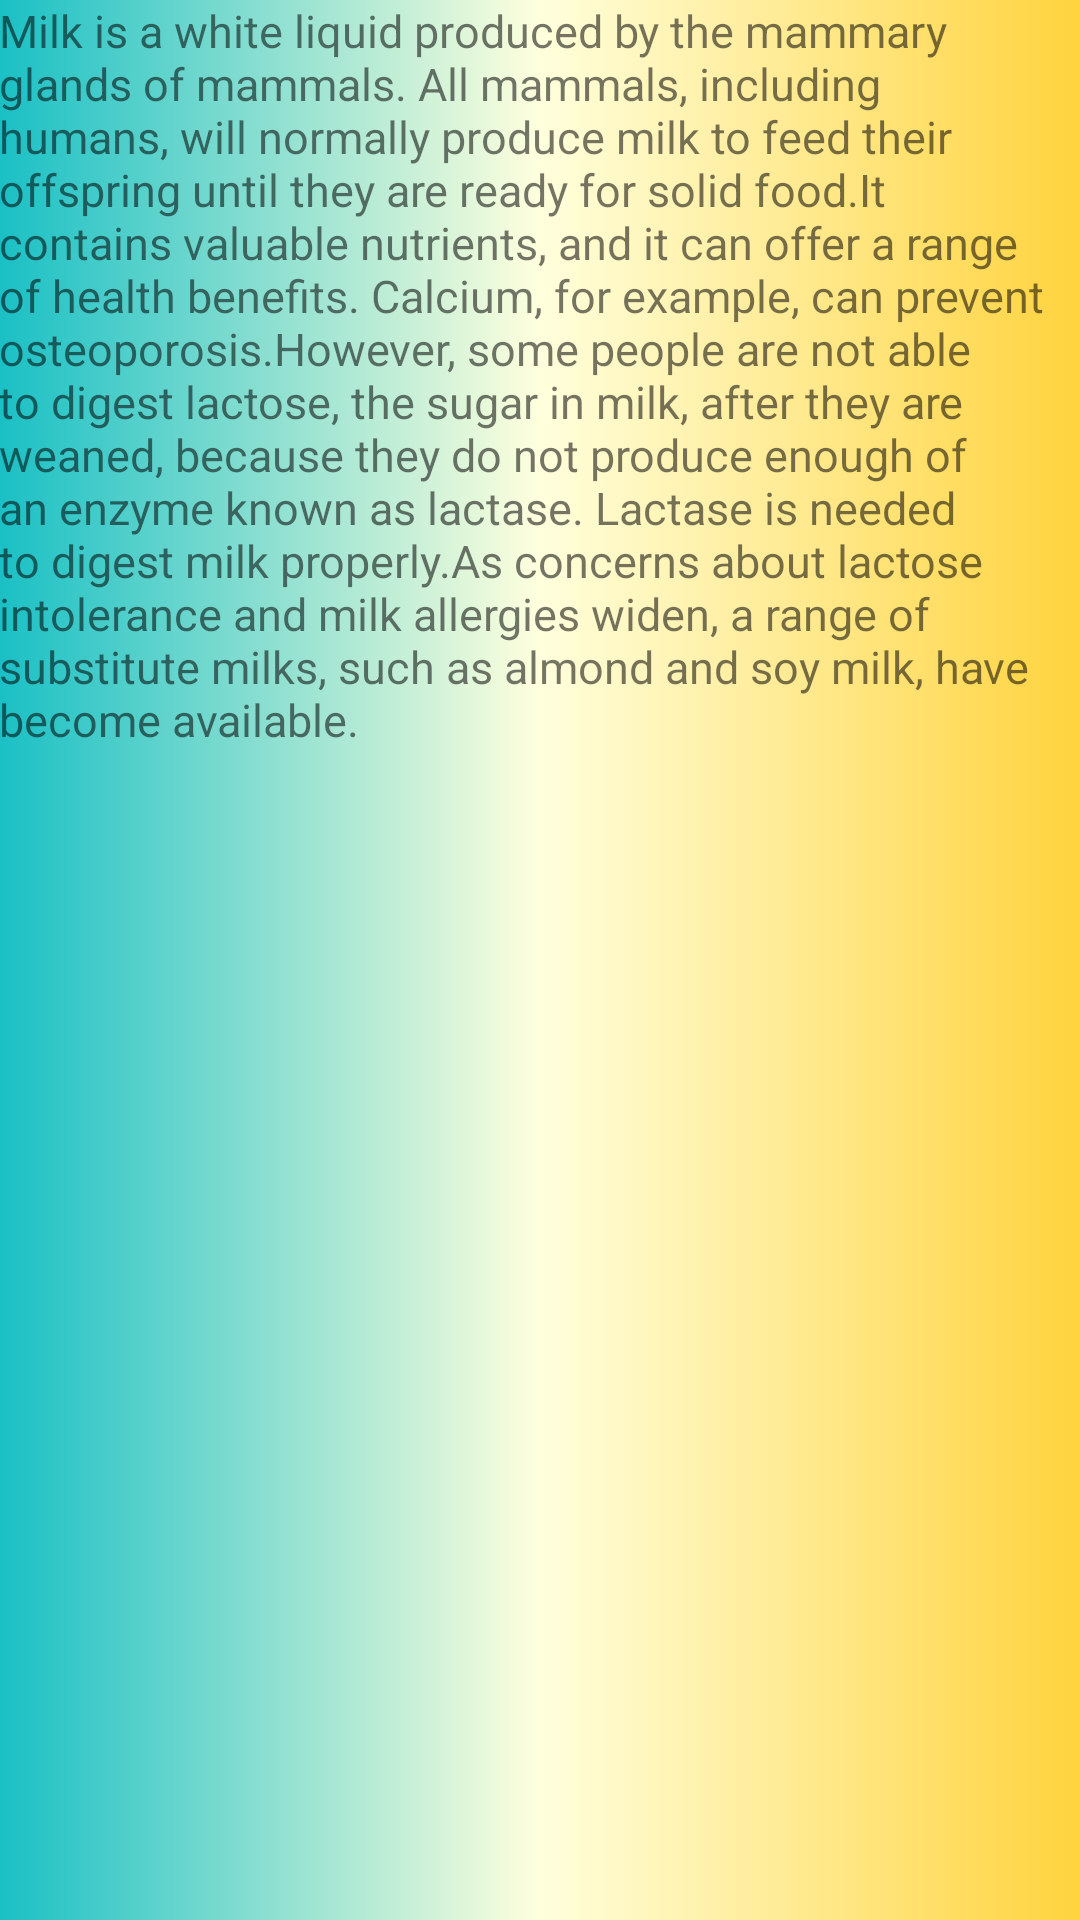

This screen was rendered from an Android layout file. Write that file and the resources it references.
<!-- AndroidManifest.xml: application theme AppTheme -->
<!-- res/layout/activity_milk.xml -->
<?xml version="1.0" encoding="utf-8"?>
<RelativeLayout xmlns:android="http://schemas.android.com/apk/res/android"
    xmlns:tools="http://schemas.android.com/tools"
    android:layout_width="match_parent"
    android:layout_height="match_parent"
    android:paddingBottom="@dimen/activity_vertical_margin"
    android:paddingLeft="@dimen/activity_horizontal_margin"
    android:paddingRight="@dimen/activity_horizontal_margin"
    android:paddingTop="@dimen/activity_vertical_margin"
    android:background="@drawable/back_cust"
    tools:context="com.example.kushani17.SmartHealth.MilkActivity">

    <TextView
        android:layout_width="450dp"
        android:layout_height="280dp"
        android:textSize="15dp"
        android:id="@+id/milktext"
        android:text="Milk is a white liquid produced by the mammary glands of mammals. All mammals, including humans, will normally produce milk to feed their offspring until they are ready for solid food.It contains valuable nutrients, and it can offer a range of health benefits. Calcium, for example, can prevent osteoporosis.However, some people are not able to digest lactose, the sugar in milk, after they are weaned, because they do not produce enough of an enzyme known as lactase. Lactase is needed to digest milk properly.As concerns about lactose intolerance and milk allergies widen, a range of substitute milks, such as almond and soy milk, have become available."
        />
    <TextView
        android:layout_width="match_parent"
        android:layout_height="wrap_content"
        android:id="@+id/linkmilk"
        android:layout_below="@+id/milktext"
        android:textSize="20dp"
        android:gravity="center"
        />

</RelativeLayout>
<!-- resources referenced by this layout -->
<resources>
  <!-- drawable back_cust (drawable) -->
  <?xml version="1.0" encoding="utf-8"?>
  <selector xmlns:android="http://schemas.android.com/apk/res/android">
      <item>
          <shape>
              <corners android:radius="0dp"/>
              <gradient android:startColor="#1AC0C5"
                  android:centerColor="#FFD"
                  android:endColor="#FFD33D"
                  />
          </shape>
  
      </item>
  </selector>
  <style name="AppTheme" parent="Theme.AppCompat.Light.DarkActionBar">
          
          <item name="colorPrimary">@color/colorPrimary</item>
          <item name="colorPrimaryDark">@color/colorPrimaryDark</item>
          <item name="colorAccent">@color/colorAccent</item>
      </style>
  <!-- not gathered from this repository: default colours our renderer supplied (Android Studio template values) -->
  <color name="colorPrimary">#FF6200EE</color>
  <color name="colorPrimaryDark">#FF3700B3</color>
  <color name="colorAccent">#FF03DAC5</color>
</resources>
